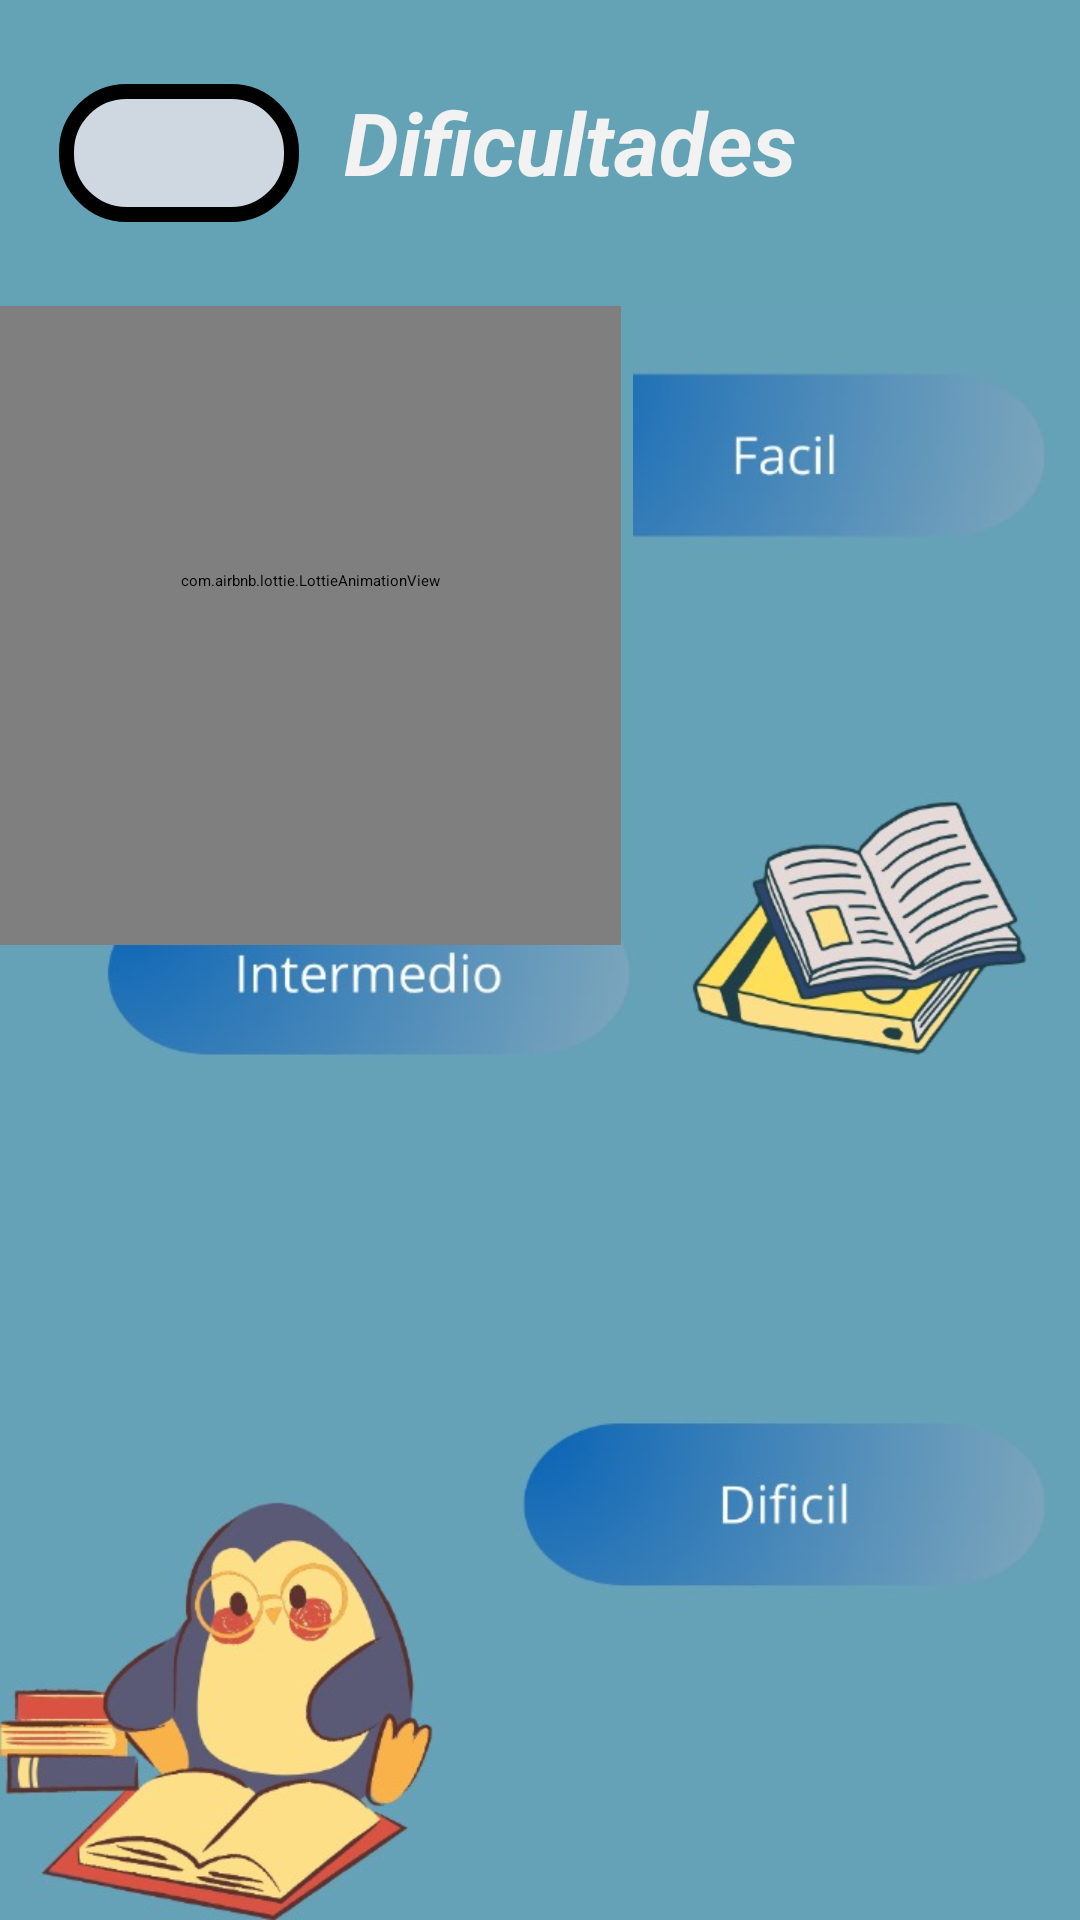

This screen was rendered from an Android layout file. Write that file and the resources it references.
<!-- AndroidManifest.xml: application theme Theme.GeniusKids -->
<!-- res/layout/activity_dificultad_sociales.xml -->
<?xml version="1.0" encoding="utf-8"?>
<androidx.constraintlayout.widget.ConstraintLayout xmlns:android="http://schemas.android.com/apk/res/android"
    xmlns:app="http://schemas.android.com/apk/res-auto"
    xmlns:tools="http://schemas.android.com/tools"
    android:id="@+id/main"
    android:layout_width="match_parent"
    android:layout_height="match_parent"
    android:background="@drawable/fondodificultadsociales"
    tools:context=".niveles.dificultad_sociales">


    <View
        android:id="@+id/view"
        android:layout_width="211dp"
        android:layout_height="209dp"
        android:background="#64a2b6"
        app:layout_constraintBottom_toBottomOf="parent"
        app:layout_constraintEnd_toEndOf="parent"
        app:layout_constraintHorizontal_bias="0.0"
        app:layout_constraintStart_toStartOf="parent"
        app:layout_constraintTop_toTopOf="parent"
        app:layout_constraintVertical_bias="0.196"
        app:shapeAppearanceOverlay="@style/radius"
        app:strokeWidth="3dp" />

    <com.airbnb.lottie.LottieAnimationView
        android:id="@+id/lottieAnimationView"
        android:layout_width="207dp"
        android:layout_height="243dp"
        android:visibility="visible"
        app:layout_constraintBottom_toBottomOf="parent"
        app:layout_constraintEnd_toEndOf="parent"
        app:layout_constraintHorizontal_bias="0.0"
        app:layout_constraintStart_toStartOf="parent"
        app:layout_constraintTop_toTopOf="parent"
        app:layout_constraintVertical_bias="0.181"
        app:lottie_autoPlay="true"
        app:lottie_loop="true"
        app:lottie_rawRes="@raw/sociales" />


    <View
        android:id="@+id/view4"
        android:layout_width="match_parent"
        android:layout_height="102dp"
        android:background="#64a2b6"
        app:layout_constraintBottom_toBottomOf="parent"
        app:layout_constraintEnd_toEndOf="parent"
        app:layout_constraintHorizontal_bias="0.523"
        app:layout_constraintStart_toStartOf="parent"
        app:layout_constraintTop_toTopOf="parent"
        app:layout_constraintVertical_bias="0.0"
        app:shapeAppearanceOverlay="@style/radius"
        app:strokeWidth="3dp" />

    <TextView
        android:id="@+id/textView5"
        android:layout_width="183dp"
        android:layout_height="47dp"
        android:text="Dificultades"
        android:textAlignment="center"
        android:textColor="#F2F2F2"
        android:textSize="29sp"
        android:textStyle="bold|italic"
        app:layout_constraintBottom_toBottomOf="@+id/view4"
        app:layout_constraintEnd_toEndOf="parent"
        app:layout_constraintHorizontal_bias="0.558"
        app:layout_constraintStart_toStartOf="parent"
        app:layout_constraintTop_toTopOf="@+id/view4"
        app:layout_constraintVertical_bias="0.509" />

    <ImageButton
        android:id="@+id/btnregresar10"
        android:layout_width="80dp"
        android:layout_height="46dp"
        android:layout_marginTop="28dp"
        android:layout_x="44dp"
        android:layout_y="36dp"
        android:background="@drawable/border_background"
        android:visibility="visible"
        app:layout_constraintEnd_toEndOf="parent"
        app:layout_constraintHorizontal_bias="0.07"
        app:layout_constraintStart_toStartOf="parent"
        app:layout_constraintTop_toTopOf="parent"
        app:srcCompat="@drawable/arrow" />

    <Button
        android:id="@+id/btnFacil"
        android:layout_width="215dp"
        android:layout_height="94dp"
        android:backgroundTint="#07E04A4A"
        app:layout_constraintBottom_toBottomOf="parent"
        app:layout_constraintEnd_toEndOf="parent"
        app:layout_constraintHorizontal_bias="0.931"
        app:layout_constraintStart_toStartOf="parent"
        app:layout_constraintTop_toTopOf="parent"
        app:layout_constraintVertical_bias="0.208"
        app:strokeWidth="5dp" />

    <Button
        android:id="@+id/btnIntermedio"
        android:layout_width="217dp"
        android:layout_height="94dp"
        android:backgroundTint="#07E04A4A"
        app:layout_constraintBottom_toBottomOf="parent"
        app:layout_constraintEnd_toEndOf="parent"
        app:layout_constraintHorizontal_bias="0.168"
        app:layout_constraintStart_toStartOf="parent"
        app:layout_constraintTop_toTopOf="parent"
        app:layout_constraintVertical_bias="0.509"
        app:strokeWidth="5dp" />

    <Button
        android:id="@+id/btnDificil"
        android:layout_width="217dp"
        android:layout_height="94dp"
        android:backgroundTint="#07E04A4A"
        app:layout_constraintBottom_toBottomOf="parent"
        app:layout_constraintEnd_toEndOf="parent"
        app:layout_constraintHorizontal_bias="0.93"
        app:layout_constraintStart_toStartOf="parent"
        app:layout_constraintTop_toTopOf="parent"
        app:layout_constraintVertical_bias="0.82"
        app:strokeWidth="5dp" />

</androidx.constraintlayout.widget.ConstraintLayout>
<!-- resources referenced by this layout -->
<resources>
  <!-- drawable arrow: png bitmap (drawable, 394 bytes) -->
  <!-- drawable border_background (drawable) -->
  <?xml version="1.0" encoding="utf-8"?>
  <shape xmlns:android="http://schemas.android.com/apk/res/android"
      android:shape="rectangle">
  
      <solid android:color="#cfd7e0"/>
  
      <stroke
          android:width="5dp"
          android:color="@color/black"
          />
  
      <corners
          android:topRightRadius="20dp"
          android:topLeftRadius="20dp"
          android:bottomRightRadius="20dp"
          android:bottomLeftRadius="20dp" />
  </shape>
  <!-- drawable fondodificultadsociales: jpg bitmap (drawable, 91825 bytes) -->
  <style name="radius">
          <item name="cornerSizeTopRight">20dp</item>
          <item name="cornerSizeTopLeft">20dp</item>
          <item name="cornerSizeBottomRight">20dp</item>
          <item name="cornerSizeBottomLeft">20dp</item>
  
  
      </style>
  <color name="black">#FF000000</color>
</resources>
